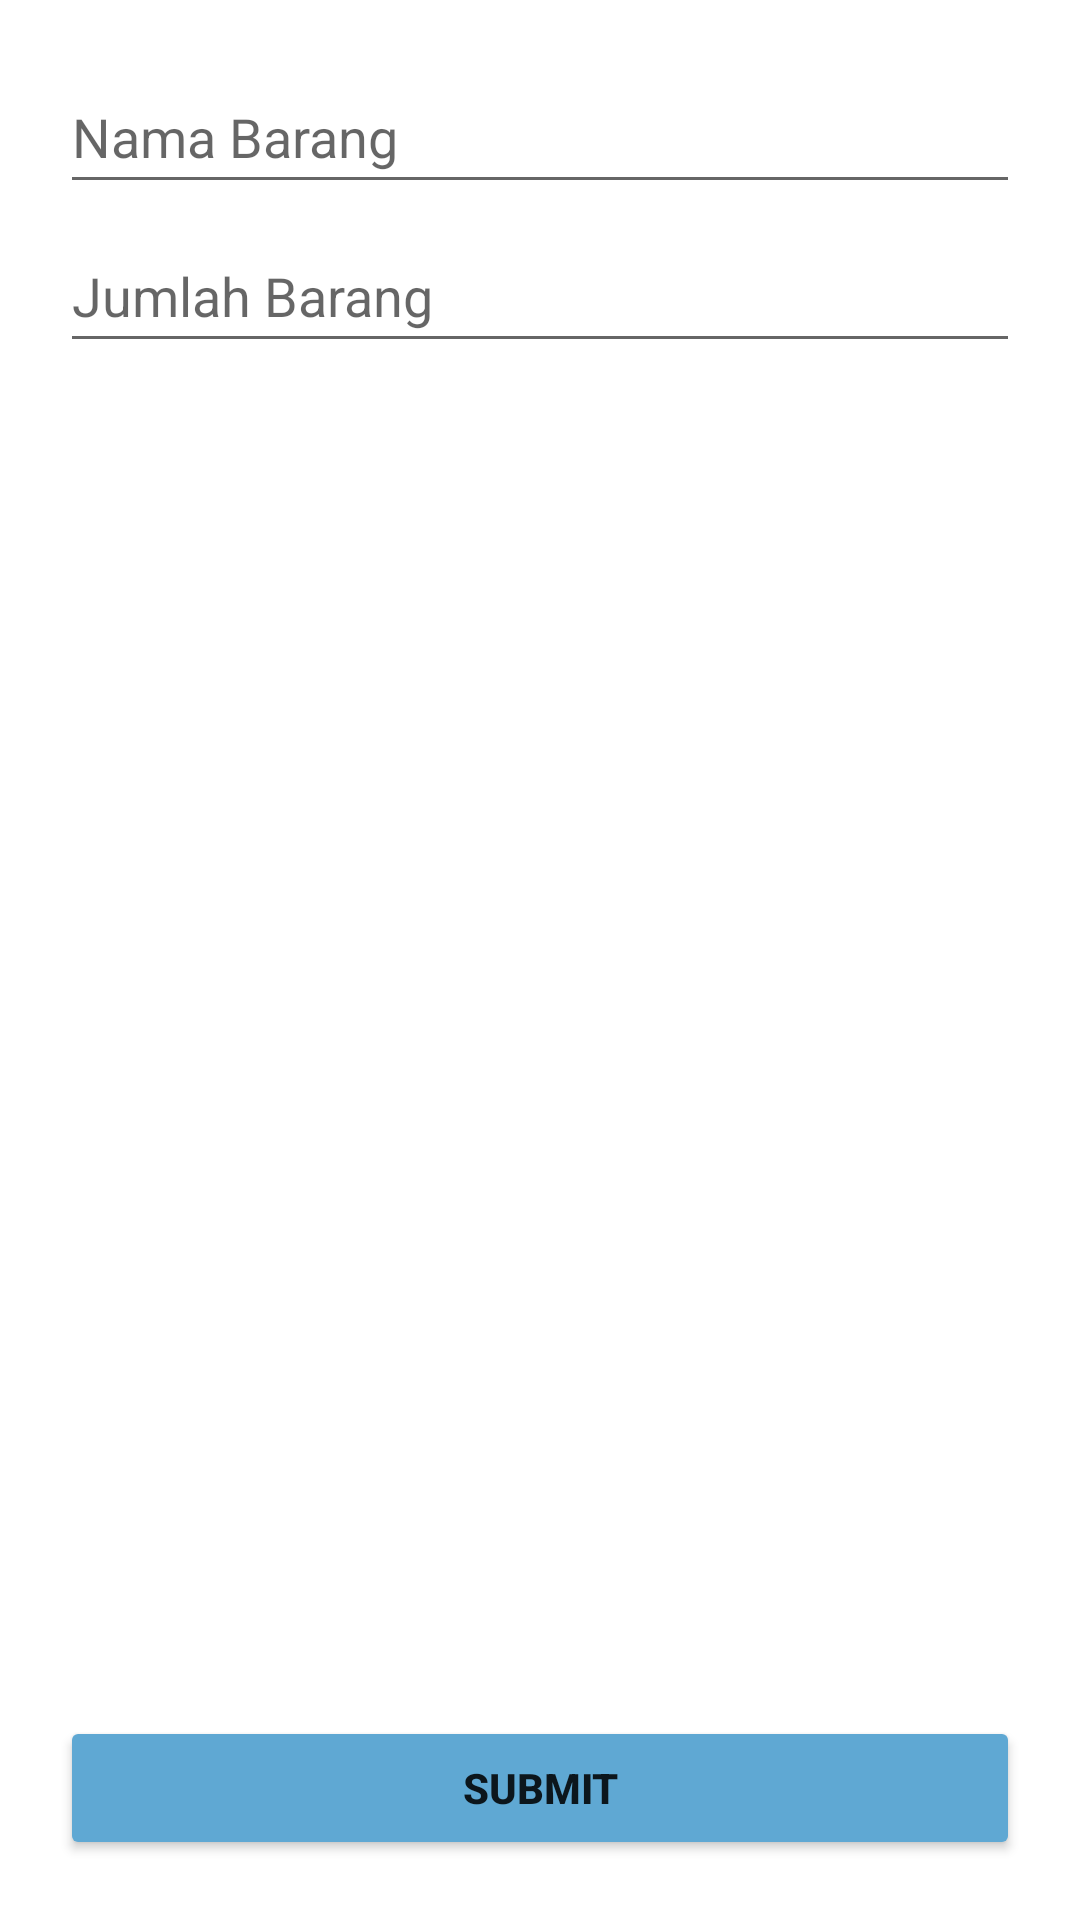

Here is an Android app screen rendered from its layout file. Give the layout XML and the strings, colors and styles it references.
<!-- AndroidManifest.xml: application theme Theme.InStockApp -->
<!-- res/layout/activity_add_stock.xml -->
<?xml version="1.0" encoding="utf-8"?>
<androidx.constraintlayout.widget.ConstraintLayout
    xmlns:android="http://schemas.android.com/apk/res/android"
    xmlns:tools="http://schemas.android.com/tools"
    xmlns:app="http://schemas.android.com/apk/res-auto"
    android:layout_width="match_parent"
    android:layout_height="match_parent"
    tools:context=".AddStockActivity">

    <LinearLayout
        android:id="@+id/linearLayout"
        android:layout_width="0dp"
        android:layout_height="0dp"
        android:layout_margin="20dp"
        android:orientation="vertical"
        app:layout_constraintBottom_toBottomOf="parent"
        app:layout_constraintEnd_toEndOf="parent"
        app:layout_constraintStart_toStartOf="parent"
        app:layout_constraintTop_toTopOf="parent">

        <EditText
            android:id="@+id/addItemNameValue"
            android:layout_width="match_parent"
            android:layout_height="wrap_content"
            android:ems="10"
            android:inputType="textPersonName"
            android:minHeight="48dp"
            android:hint="Nama Barang" />


        <EditText
            android:id="@+id/editTextNumberDecimal"
            android:layout_width="match_parent"
            android:layout_height="wrap_content"
            android:layout_marginTop="5dp"
            android:ems="10"
            android:inputType="numberDecimal"
            android:minHeight="48dp"
            android:hint="Jumlah Barang" />


    </LinearLayout>

    <LinearLayout
        android:layout_width="match_parent"
        android:layout_height="match_parent"
        android:gravity="bottom"
        android:layout_margin="20dp">

        <Button
            android:id="@+id/submitOrder"
            android:layout_width="match_parent"
            android:layout_height="wrap_content"
            android:backgroundTint="@color/appTheme"
            android:textStyle="bold"
            android:text="Submit" />
    </LinearLayout>

</androidx.constraintlayout.widget.ConstraintLayout>
<!-- resources referenced by this layout -->
<resources>
  <color name="appTheme">#5FA8D3</color>
  <style name="Theme.InStockApp" parent="Theme.MaterialComponents.Light.NoActionBar">
          
          <item name="colorPrimary">@color/appTheme</item>
          <item name="colorPrimaryVariant">@color/appTheme</item>
          <item name="colorOnPrimary">@color/white</item>
          
          <item name="colorSecondary">@color/teal_200</item>
          <item name="colorSecondaryVariant">@color/teal_700</item>
          <item name="colorOnSecondary">@color/black</item>
          
          <item name="android:statusBarColor" tools:targetApi="l">?attr/colorPrimaryVariant</item>
          
      </style>
  <color name="white">#FFFFFFFF</color>
  <color name="teal_200">#FF03DAC5</color>
  <color name="teal_700">#FF018786</color>
  <color name="black">#FF000000</color>
</resources>
